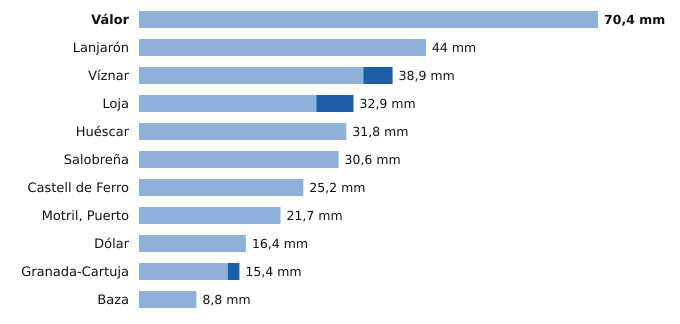

Source data for this figure (header and first rows):
estacion, provincia, indicativo, mm_6_dias_anteriores, mm_hoy, mm_7_dias, horas_de_hoy
Válor, Granada, 6281X, 70.4, 0.0, 70.4, 11
Lanjarón, Granada, 6258X, 44.0, 0.0, 44.0, 11
Víznar, Granada, 5515D, 34.4, 4.5, 38.9, 12
Loja, Granada, 5582A, 27.2, 5.7, 32.9, 12
Huéscar, Granada, 5051X, 31.8, 0.0, 31.8, 12
Salobreña, Granada, 6267X, 30.6, 0.0, 30.6, 11
Castell de Ferro, Granada, 6272X, 25.2, 0.0, 25.2, 11
Motril, Puerto, Granada, 6268Y, 21.7, 0.0, 21.7, 12
Dólar, Granada, 5107D, 16.4, 0.0, 16.4, 12
Granada-Cartuja, Granada, 5515X, 13.6, 1.8, 15.4, 12
Baza, Granada, 5047E, 8.8, 0.0, 8.8, 12
